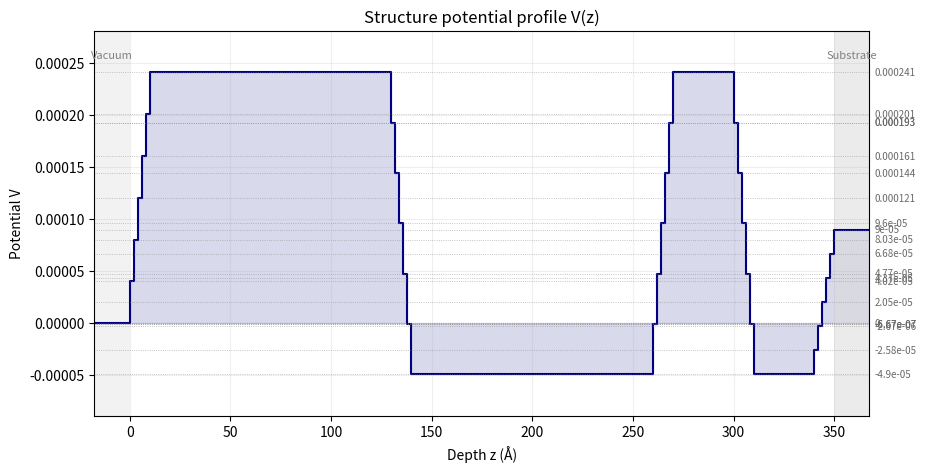
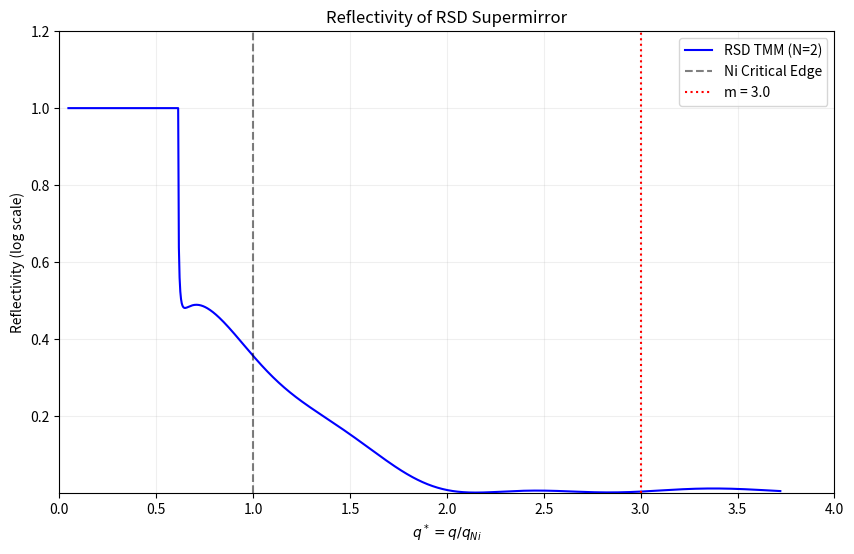

The matplotlib source for these figures, in order:
import numpy as np
import matplotlib.pyplot as plt


def interlayer_potentials(V_left, V_right, n):
    """
    Potentials of the n sublayers that grade the interface between
    materials with potentials V_left and V_right.

    n = 0 : sharp interface (returns [])
    n = 1 : single sublayer at the mean potential
    n > 1 : linear staircase from V_left to V_right
    """
    if n <= 0:
        return []
    if n == 1:
        return [0.5 * (V_left + V_right)]
    return [V_left + (V_right - V_left) * (k + 1) / (n + 1)
            for k in range(n)]


# ==============================================================================
# Builder: full stack (vacuum -> N-material multilayer -> substrate)
# ==============================================================================
def build_layer_stack(array_of_thk,
                       array_of_pot,
                       V_Sub,
                       V_vac,
                       n_interlayers,
                       d_interlayer):

    n_mat = len(array_of_thk)
    if n_mat == 0:
        raise ValueError("array_of_thk must contain at least one material.")
    if len(array_of_pot) != n_mat:
        raise ValueError(
            f"array_of_thk has {n_mat} materials but array_of_pot has "
            f"{len(array_of_pot)} potentials; they must match 1:1 and be "
            f"in the same order."
        )

    # Beam hits the thickest repeat first -> reverse each material's array
    thk_arrays = [np.asarray(t)[::-1] for t in array_of_thk]

    lengths = {t.size for t in thk_arrays}
    if len(lengths) != 1:
        raise ValueError(
            f"All thickness arrays in array_of_thk must have the same "
            f"length, got sizes {[t.size for t in thk_arrays]}."
        )
    n_repeats = lengths.pop()

    # Interleave materials repeat-by-repeat: mat0, mat1, ..., matM-1, mat0, ...
    main_thicknesses = [thk_arrays[m][k]
                         for k in range(n_repeats)
                         for m in range(n_mat)]
    main_potentials = [array_of_pot[m]
                        for _ in range(n_repeats)
                        for m in range(n_mat)]

    potentials, thicknesses = [], []

    # --- vacuum -> first layer ---
    potentials += interlayer_potentials(V_vac, main_potentials[0], n_interlayers)
    thicknesses += [d_interlayer] * n_interlayers

    # --- bulk layers and internal interfaces ---
    n_layers = len(main_potentials)
    for i, (V, d) in enumerate(zip(main_potentials, main_thicknesses)):
        potentials.append(V)
        thicknesses.append(d)

        V_next = main_potentials[i + 1] if i + 1 < n_layers else V_Sub
        potentials += interlayer_potentials(V, V_next, n_interlayers)
        thicknesses += [d_interlayer] * n_interlayers

    return potentials, thicknesses, V_vac, V_Sub


# ==============================================================================
# Potential profile V(z): turn the layer stack into a depth-resolved staircase
# ==============================================================================
def potential_profile(potentials, thicknesses, V_vac, V_Sub, pad_frac=0.05):

    total = float(np.sum(thicknesses)) if len(thicknesses) else 0.0
    pad = pad_frac * total if total > 0 else 1.0

    z_edges = np.concatenate(([0.0], np.cumsum(thicknesses)))

    if len(potentials) > 0:
        # Duplicate each edge/level so consecutive (z, V) pairs draw flat
        # segments with vertical jumps at every interface.
        z_stair = np.repeat(z_edges, 2)[1:-1]
        V_stair = np.repeat(potentials, 2)
    else:
        z_stair, V_stair = np.array([]), np.array([])

    z = np.concatenate(([-pad, 0.0], z_stair, [total, total + pad]))
    V = np.concatenate(([V_vac, V_vac], V_stair, [V_Sub, V_Sub]))

    return z, V


def plot_potential_profile(potentials, thicknesses, V_vac, V_Sub,
                            ax=None, pad_frac=0.05,
                            title="Structure potential profile V(z)"):
    """
    Plot V(z): one flat step per structural layer, at that layer's
    potential, so every level in the graph corresponds directly to a
    level (bulk layer or interlayer) in the built stack.
    """
    z, V = potential_profile(potentials, thicknesses, V_vac, V_Sub, pad_frac)
    total = float(np.sum(thicknesses)) if len(thicknesses) else 0.0
    pad = pad_frac * total if total > 0 else 1.0

    if ax is None:
        _, ax = plt.subplots(figsize=(10, 5))

    ax.plot(z, V, color='navy', lw=1.5)
    ax.fill_between(z, V, 0.0, alpha=0.15, color='navy')

    # Dotted reference line at every distinct potential level present
    # (vacuum, substrate, and each material), with its value labeled.
    levels = sorted(set([V_vac, V_Sub] + list(potentials)))
    for lvl in levels:
        ax.axhline(lvl, color='gray', ls=':', lw=0.6, alpha=0.6)

    ymin, ymax = ax.get_ylim()
    pady = 0.08 * (ymax - ymin) if ymax > ymin else 1.0
    ax.set_ylim(ymin - pady, ymax + pady)
    for lvl in levels:
        ax.annotate(f"{lvl:.3g}", xy=(total + pad, lvl),
                    xytext=(4, 0), textcoords='offset points',
                    va='center', fontsize=7, color='dimgray', clip_on=False)

    ax.axvspan(-pad, 0.0, color='0.9', alpha=0.5, lw=0)
    ax.axvspan(total, total + pad, color='0.85', alpha=0.5, lw=0)
    y_text = ax.get_ylim()[1] - 0.05 * (ax.get_ylim()[1] - ax.get_ylim()[0])
    ax.text(-pad / 2, y_text, "Vacuum", ha='center', va='top',
            fontsize=8, color='gray')
    ax.text(total + pad / 2, y_text, "Substrate", ha='center', va='top',
            fontsize=8, color='gray')

    ax.set_xlim(-pad, total + pad)
    ax.set_xlabel("Depth z (Å)")
    ax.set_ylabel("Potential V")
    ax.set_title(title)
    ax.grid(True, alpha=0.2)
    return ax


# ==============================================================================
# Reflectivity: only needs the stack and the boundary potentials
# ==============================================================================
def reflectivity(potentials, thicknesses, q_vals,
                  V_in, V_out,
                  E_meV=3.27, lam_A=5.0):

    k_tot = 2.0 * np.pi / lam_A

    R = np.empty_like(q_vals, dtype=float)

    for idx, q in enumerate(q_vals):
        kz_inc = q / 2.0

        kz_prev = np.sqrt(kz_inc**2 - (k_tot**2 * V_in / E_meV) + 0.0j)

        M = np.eye(2, dtype=complex)

        for V, d in zip(potentials, thicknesses):
            kz = np.sqrt(kz_inc**2 - (k_tot**2 * V / E_meV) + 0.0j)

            M_int = (1.0 / (2.0 * kz_prev)) * np.array([
                [kz_prev + kz, kz_prev - kz],
                [kz_prev - kz, kz_prev + kz]
            ], dtype=complex)

            P = np.array([
                [np.exp(-1.0j * kz * d), 0.0j],
                [0.0j,                   np.exp( 1.0j * kz * d)]
            ], dtype=complex)

            M = M @ M_int @ P
            kz_prev = kz

        kz_out = np.sqrt(kz_inc**2 - (k_tot**2 * V_out / E_meV) + 0.0j)

        M_out = (1.0 / (2.0 * kz_prev)) * np.array([
            [kz_prev + kz_out, kz_prev - kz_out],
            [kz_prev - kz_out, kz_prev + kz_out]
        ], dtype=complex)

        M = M @ M_out

        r = M[1, 0] / M[0, 0]
        R[idx] = np.abs(r)**2

    return R


# ==============================================================================
# EXECUTION AND PLOTTING
# ==============================================================================
if __name__ == "__main__":

    # ---- RSD thickness arrays (thin -> thick) ---- 
    N = 2
    d_Ni_A = np.linspace(30, 120, N)
    d_Ti_A = np.linspace(30, 120, N)

    q_Ni_edge = 0.0215
    q_range = np.linspace(0.001, 0.08, 1000)

    m_val = 3.0

    # Same 2-material call as before, now going through the generalized API:
    pot_, thk_, V_in, V_out = build_layer_stack(
        array_of_thk=[d_Ni_A, d_Ti_A],
        array_of_pot=[241e-6, -49e-6],
        V_Sub=90e-6,
        V_vac=0.0,
        n_interlayers=5,
        d_interlayer=2,
    )

    # Example of the new N-material capability (3+ materials), e.g. Ni/Ti/Cu:
    # d_Cu_A = np.linspace(15, 60, N)
    # pot_, thk_, V_in, V_out = build_layer_stack(
    #     array_of_thk=[d_Ni_A, d_Ti_A, d_Cu_A],
    #     array_of_pot=[241e-6, -49e-6, 61e-6],
    #     V_Sub=90e-6,
    #     V_vac=0.0,
    #     n_interlayers=0,
    #     d_interlayer=0.1,
    # )

    # --- Potential profile V(z): one graph level per structure level ---
    plot_potential_profile(pot_, thk_, V_in, V_out)

    R_step = reflectivity(pot_, thk_, q_range, V_in, V_out)

    plt.figure(figsize=(10, 6))
    plt.plot(q_range / q_Ni_edge, R_step, 'b-', label=f'RSD TMM (N={N})')
    plt.axvline(1.0, color='k', linestyle='--', alpha=0.5, label='Ni Critical Edge')
    plt.axvline(m_val, color='r', linestyle=':', label=f'm = {m_val}')

    plt.title("Reflectivity of RSD Supermirror")
    plt.xlabel("$q^* = q / q_{Ni}$")
    plt.ylabel("Reflectivity (log scale)")
    plt.ylim(1e-4, 1.2)
    plt.xlim(0, 4)
    plt.grid(True, which="both", ls="-", alpha=0.2)
    plt.legend()
    plt.show()
